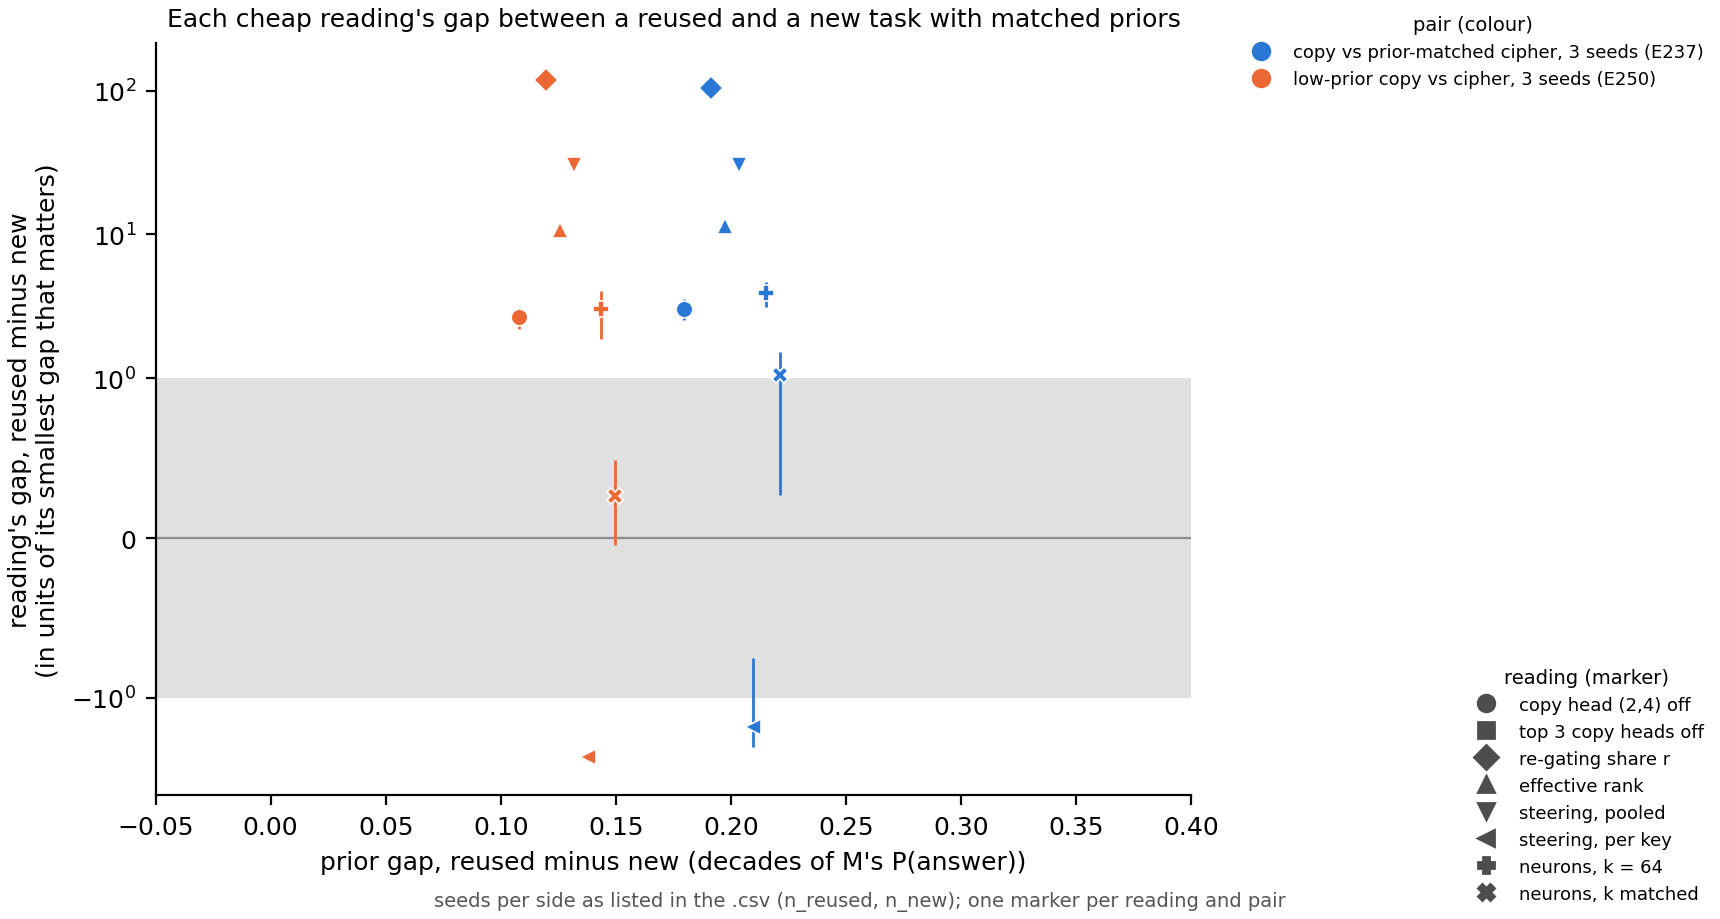

The file beside this chart, header and first rows:
pair, reading, prior_gap, gap, lo, hi, band, n_reused, n_new
copy vs prior-matched cipher, 3 seeds (E…, head_share, 0.2004, 0.2482, 0.2083, 0.291, 0.08131, 3, 3
copy vs prior-matched cipher, 3 seeds (E…, r, 0.2004, 0.4032, 0.4003, 0.4055, 0.003854, 3, 3
copy vs prior-matched cipher, 3 seeds (E…, erank, 0.2004, 68.41, 64.82, 73.55, 5.938, 3, 3
copy vs prior-matched cipher, 3 seeds (E…, steering_pooled, 0.2004, 0.5655, 0.5571, 0.5768, 0.01861, 3, 3
copy vs prior-matched cipher, 3 seeds (E…, steering_perkey, 0.2004, -0.08588, -0.1183, -0.04064, 0.05437, 3, 3
copy vs prior-matched cipher, 3 seeds (E…, neuron_k64, 0.2004, 0.01449, 0.01158, 0.01732, 0.003718, 3, 3
copy vs prior-matched cipher, 3 seeds (E…, neuron_kmatched, 0.2004, 0.007009, 0.001781, 0.0101, 0.00667, 3, 3
low-prior copy vs cipher, 3 seeds (E250), head_share, 0.1287, 0.2161, 0.1777, 0.251, 0.08131, 3, 3
low-prior copy vs cipher, 3 seeds (E250), r, 0.1287, 0.4589, 0.4417, 0.4777, 0.003854, 3, 3
low-prior copy vs cipher, 3 seeds (E250), erank, 0.1287, 64.19, 59.86, 68.18, 5.938, 3, 3
low-prior copy vs cipher, 3 seeds (E250), steering_pooled, 0.1287, 0.5619, 0.5346, 0.5786, 0.01861, 3, 3
low-prior copy vs cipher, 3 seeds (E250), steering_perkey, 0.1287, -0.1406, -0.1497, -0.1297, 0.05437, 3, 3
low-prior copy vs cipher, 3 seeds (E250), neuron_k64, 0.1287, 0.0112, 0.00695, 0.0151, 0.003718, 3, 3
low-prior copy vs cipher, 3 seeds (E250), neuron_kmatched, 0.1287, 0.001747, -0.0002962, 0.003242, 0.00667, 3, 3
